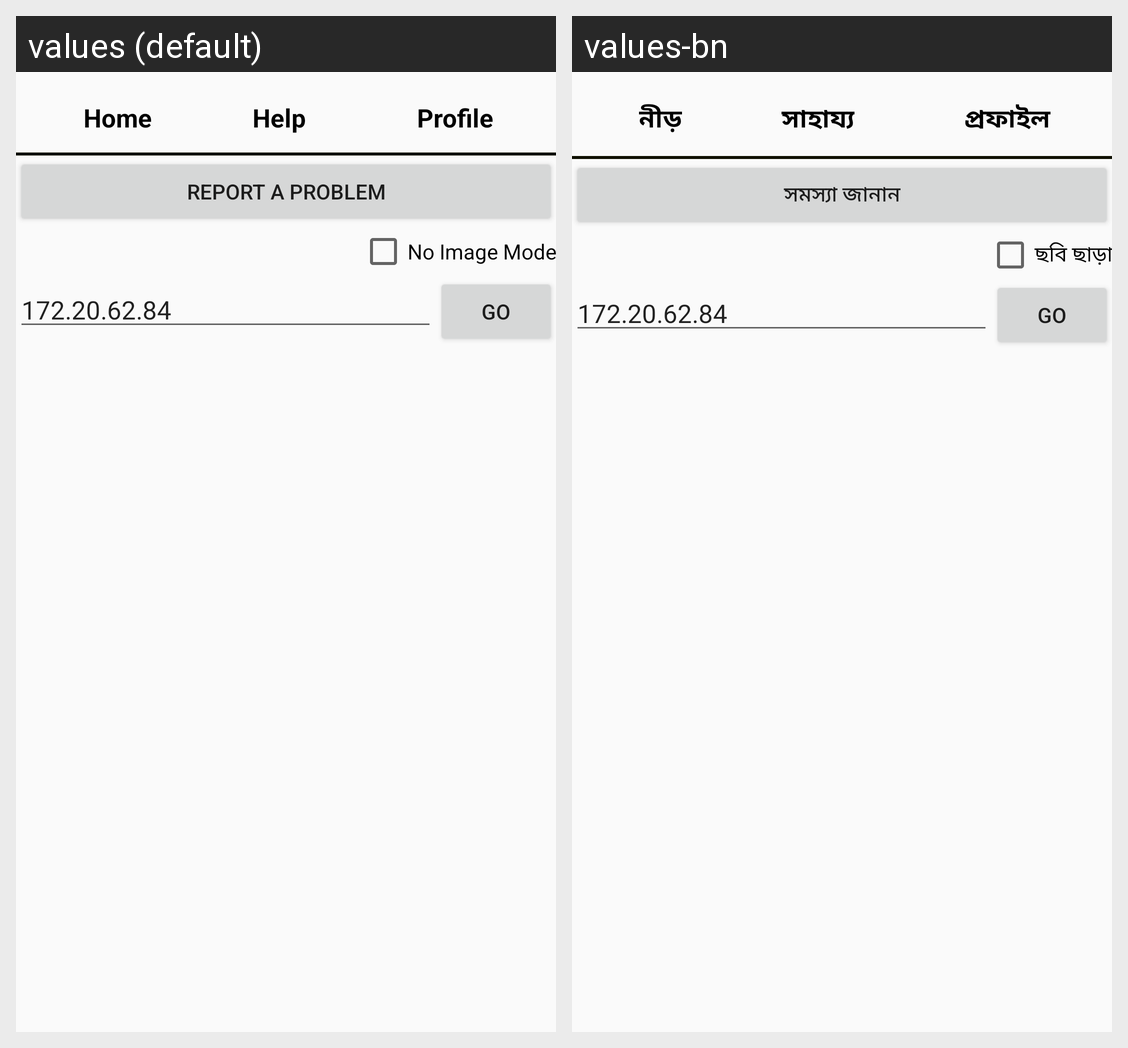

The same Android screen rendered under two of its app's locales, left to right. List the strings drawn on it with the default value and each locale's translation.
Android screen res/layout/activity_home.xml rendered under 2 locales, left to right: values (default), values-bn. Device: Nexus 5 (rendered at 1080×1920; each locale shown at half size, 540×960, under a caption strip naming it); theme MyMaterialTheme.
Strings drawn on this screen, with the default value and each locale's value (text and hints the layout hard-codes, and strings that could not be matched under every locale, appear in the picture but are not listed):

home_btn
  values: Home
  values-bn: নীড়

help_btn
  values: Help
  values-bn: সাহায্য

profile_btn
  values: Profile
  values-bn: প্রফাইল

report_problem_btn
  values: Report a Problem
  values-bn: সমস্যা জানান

no_image_box
  values: No Image Mode
  values-bn: ছবি ছাড়া
